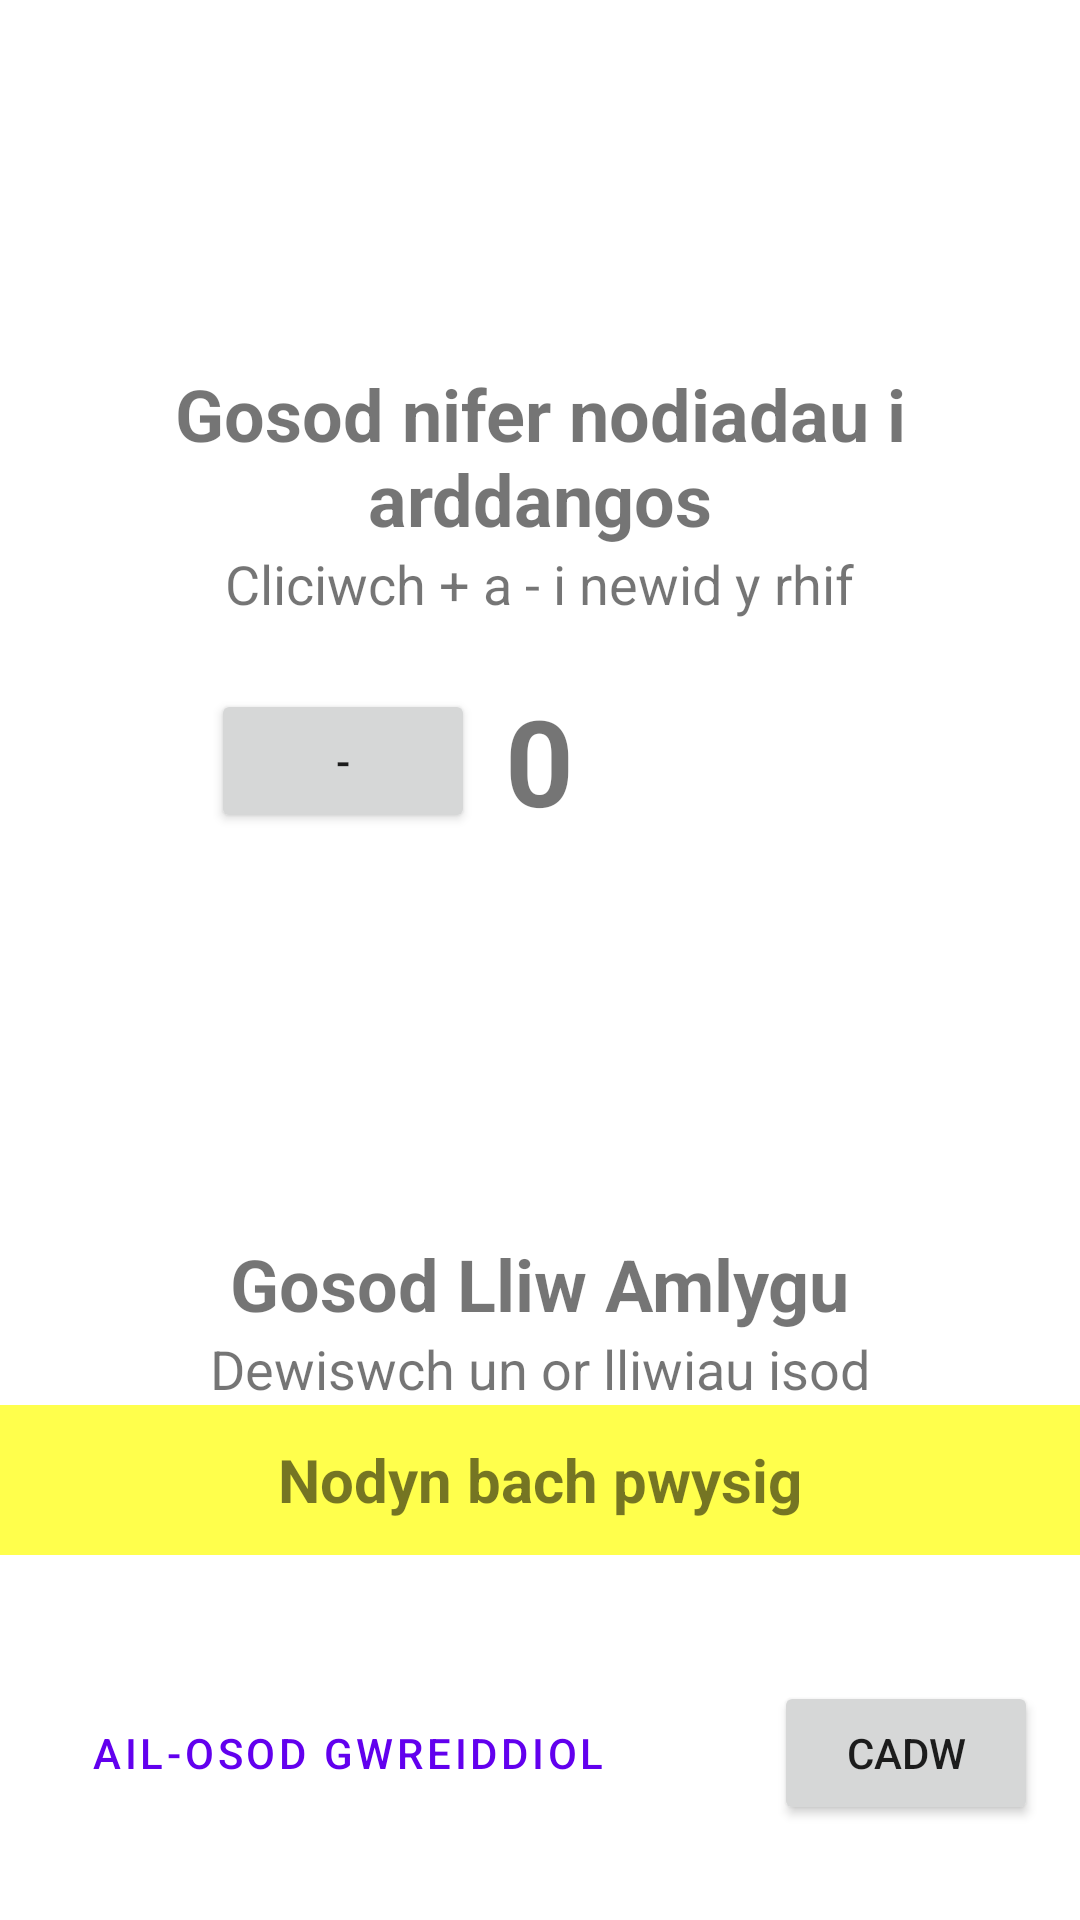

Produce the Android XML layout that renders to this screen, including the resource entries it uses.
<!-- AndroidManifest.xml: application theme Theme.ApNodyn -->
<!-- res/layout/activity_settings.xml -->
<?xml version="1.0" encoding="utf-8"?>
<androidx.constraintlayout.widget.ConstraintLayout xmlns:android="http://schemas.android.com/apk/res/android"
    xmlns:app="http://schemas.android.com/apk/res-auto"
    xmlns:tools="http://schemas.android.com/tools"
    android:layout_width="match_parent"
    android:layout_height="match_parent"
    tools:context=".Settings">

    <LinearLayout
        android:id="@+id/ll1"
        android:layout_width="match_parent"
        android:layout_height="wrap_content"
        android:layout_margin="0dp"
        android:gravity="center_horizontal"
        android:orientation="vertical"
        app:layout_constraintBottom_toTopOf="@id/ll2"
        app:layout_constraintLeft_toLeftOf="parent"
        app:layout_constraintRight_toRightOf="parent"
        app:layout_constraintTop_toTopOf="parent">

        <TextView
            android:layout_width="wrap_content"
            android:layout_height="wrap_content"
            android:textSize="24sp"
            android:textStyle="bold"
            android:gravity="center_horizontal"
            android:text="@string/gosod_nifer" />

        <TextView
            android:layout_width="wrap_content"
            android:layout_height="wrap_content"
            android:textSize="18sp"
            android:gravity="center_horizontal"
            android:text="@string/gosod_lanlawr" />

        <LinearLayout
            android:layout_width="match_parent"
            android:layout_height="wrap_content"
            android:layout_marginTop="10dp"
            android:gravity="center_horizontal"
            android:orientation="horizontal">

            <Button
                android:id="@+id/decrease"
                android:layout_width="wrap_content"
                android:layout_height="wrap_content"
                android:text="@string/gosod_lawr" />

            <TextView
                android:id="@+id/integer_number"
                android:layout_width="wrap_content"
                android:layout_height="wrap_content"
                android:layout_marginBottom="10dp"
                android:layout_marginLeft="10dp"
                android:layout_marginRight="10dp"
                android:layout_marginTop="10dp"
                android:text="@string/gosod_0"
                android:textStyle="bold"
                android:textSize="40sp" />

            <Button
                android:id="@+id/increase"
                style="@style/Widget.MaterialComponents.Button"
                android:layout_width="wrap_content"
                android:layout_height="wrap_content"
                android:text="@string/gosod_lan" />
        </LinearLayout>

    </LinearLayout>

    <LinearLayout
        android:id="@+id/ll2"
        android:layout_width="match_parent"
        android:layout_height="wrap_content"
        android:gravity="center_horizontal"
        android:orientation="vertical"
        app:layout_constraintBottom_toBottomOf="parent"
        app:layout_constraintLeft_toLeftOf="parent"
        app:layout_constraintRight_toRightOf="parent"
        app:layout_constraintTop_toBottomOf="@id/ll1">

        <TextView
            android:layout_width="wrap_content"
            android:layout_height="wrap_content"
            android:textSize="24sp"
            android:textStyle="bold"
            android:text="@string/gosod_lliw_amlygu" />

        <TextView
            android:id="@+id/tv"
            android:layout_width="wrap_content"
            android:layout_height="wrap_content"
            android:text="@string/gosod_dewislliw"
            android:textSize="18sp" />

        <LinearLayout
            android:id="@+id/fragment_container_view_tag"
            android:layout_width="match_parent"
            android:layout_height="0dp"
            android:layout_weight="1"
            android:orientation="vertical"
            android:background="@color/white" />

        <TextView
            android:id="@+id/note"
            android:layout_width="match_parent"
            android:layout_height="50dp"
            android:background="#FFFF4C"
            android:textStyle="bold"
            android:text="@string/gosod_enghraifft"
            android:gravity="center"
            android:textSize="20sp" />

    </LinearLayout>

    <LinearLayout
        android:layout_width="match_parent"
        android:layout_height="wrap_content"
        android:layout_marginTop="20dp"
        android:layout_marginBottom="10dp"
        android:gravity="center_horizontal"
        android:orientation="horizontal"
        app:layout_constraintBottom_toBottomOf="parent"
        app:layout_constraintLeft_toLeftOf="parent"
        app:layout_constraintRight_toRightOf="parent"
        app:layout_constraintTop_toBottomOf="@id/ll2" >

        <Button
            android:id="@+id/reset"
            style="?attr/materialButtonOutlinedStyle"
            android:layout_width="wrap_content"
            android:layout_height="wrap_content"
            android:layout_margin="20dp"
            android:text="@string/gosod_ail_osod" />

        <View
            android:layout_width="0dp"
            android:layout_height="0dp"
            android:layout_weight="1"
            />

        <Button
            android:id="@+id/save"
            android:layout_width="wrap_content"
            android:layout_height="wrap_content"
            android:layout_margin="20dp"
            android:text="@string/gosod_cadw" />
    </LinearLayout>



</androidx.constraintlayout.widget.ConstraintLayout>
<!-- resources referenced by this layout -->
<resources>
  <color name="white">#FFFFFFFF</color>
  <string name="gosod_0">0</string>
  <string name="gosod_ail_osod">Ail-osod Gwreiddiol</string>
  <string name="gosod_cadw">Cadw</string>
  <string name="gosod_dewislliw">Dewiswch un or lliwiau isod</string>
  <string name="gosod_enghraifft">Nodyn bach pwysig</string>
  <string name="gosod_lan">+</string>
  <string name="gosod_lanlawr">Cliciwch + a - i newid y rhif</string>
  <string name="gosod_lawr">-</string>
  <string name="gosod_lliw_amlygu">Gosod Lliw Amlygu</string>
  <string name="gosod_nifer">Gosod nifer nodiadau i arddangos</string>
  <style name="Theme.ApNodyn" parent="Theme.MaterialComponents.DayNight.DarkActionBar">
          
          <item name="colorPrimary">@color/purple_500</item>
          <item name="colorPrimaryVariant">@color/purple_700</item>
          <item name="colorOnPrimary">@color/white</item>
          
          <item name="colorSecondary">@color/teal_200</item>
          <item name="colorSecondaryVariant">@color/teal_700</item>
          <item name="colorOnSecondary">@color/black</item>
          
          <item name="android:statusBarColor" tools:targetApi="l">?attr/colorPrimaryVariant</item>
          
          <item name="snackbarStyle">@style/MySnackBarStyle</item>
      </style>
  <color name="purple_500">#FF6200EE</color>
  <color name="purple_700">#FF3700B3</color>
  <color name="teal_200">#FF03DAC5</color>
  <color name="teal_700">#FF018786</color>
  <color name="black">#FF000000</color>
  <style name="MySnackBarStyle" parent="Widget.MaterialComponents.Snackbar">
          <item name="android:backgroundTint">@color/colorSwipe</item>
      </style>
  <color name="colorSwipe">#800000</color>
</resources>
